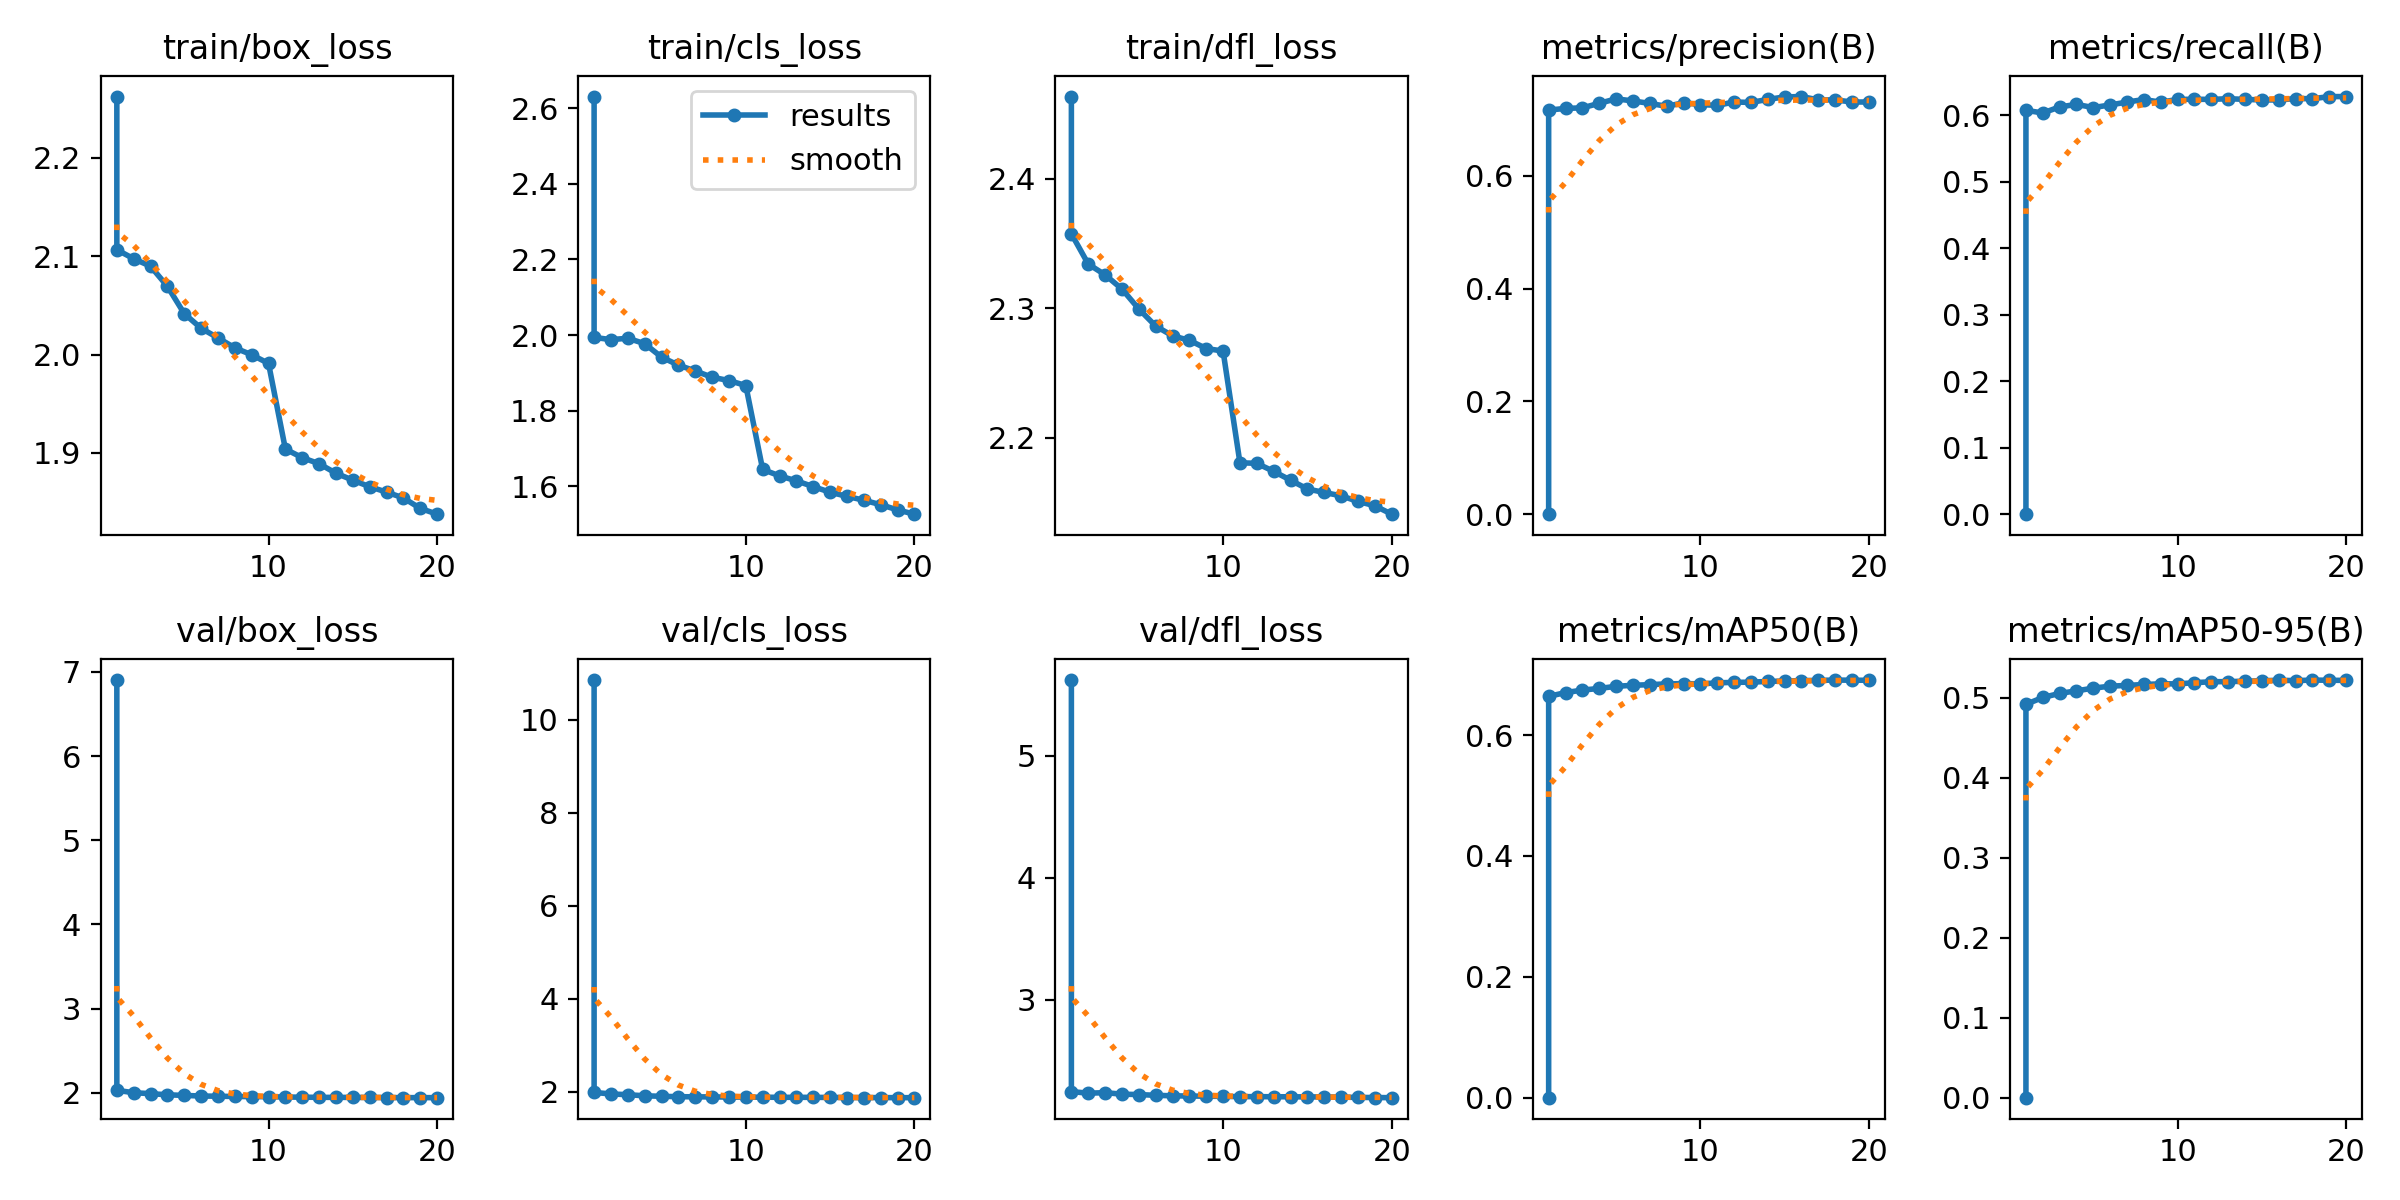

Source data for this figure (header and first rows):
epoch, time, train/box_loss, train/cls_loss, train/dfl_loss, metrics/precision(B), metrics/recall(B), metrics/mAP50(B), metrics/mAP50-95(B), val/box_loss, val/cls_loss, val/dfl_loss, lr/pg0, lr/pg1, lr/pg2
1, 14.71, 2.263, 2.631, 2.463, 0, 0, 0, 0, 6.903, 10.85, 5.622, 8.33e-06, 8.33e-06, 8.33e-06
1, 1379, 2.107, 1.994, 2.357, 0.7167, 0.6075, 0.6641, 0.4919, 2.029, 1.986, 2.249, 0.003333, 0.003333, 0.003333
2, 2722, 2.097, 1.988, 2.334, 0.7196, 0.6034, 0.6703, 0.5005, 2, 1.955, 2.236, 0.006336, 0.006336, 0.006336
3, 4047, 2.09, 1.991, 2.326, 0.7207, 0.6126, 0.6744, 0.5056, 1.989, 1.938, 2.24, 0.00901, 0.00901, 0.00901
4, 5373, 2.069, 1.977, 2.315, 0.7286, 0.6164, 0.6772, 0.5088, 1.975, 1.914, 2.228, 0.008515, 0.008515, 0.008515
5, 6702, 2.042, 1.942, 2.299, 0.7367, 0.6116, 0.6807, 0.5122, 1.968, 1.904, 2.225, 0.00802, 0.00802, 0.00802
6, 8021, 2.027, 1.92, 2.286, 0.7329, 0.6156, 0.6824, 0.5147, 1.961, 1.895, 2.219, 0.007525, 0.007525, 0.007525
7, 9340, 2.017, 1.905, 2.279, 0.7286, 0.6199, 0.6835, 0.5156, 1.958, 1.892, 2.214, 0.00703, 0.00703, 0.00703
8, 10658, 2.007, 1.888, 2.275, 0.7233, 0.6237, 0.6847, 0.5168, 1.955, 1.891, 2.213, 0.006535, 0.006535, 0.006535
9, 11982, 2, 1.879, 2.269, 0.7297, 0.6197, 0.6852, 0.5176, 1.954, 1.887, 2.211, 0.00604, 0.00604, 0.00604
10, 13304, 1.991, 1.866, 2.267, 0.7266, 0.6239, 0.6848, 0.5175, 1.952, 1.885, 2.21, 0.005545, 0.005545, 0.005545
11, 14620, 1.904, 1.644, 2.181, 0.7249, 0.6241, 0.6864, 0.519, 1.949, 1.884, 2.208, 0.00505, 0.00505, 0.00505
12, 15935, 1.895, 1.627, 2.18, 0.7311, 0.6239, 0.6873, 0.5202, 1.947, 1.881, 2.208, 0.004555, 0.004555, 0.004555
13, 17249, 1.889, 1.614, 2.174, 0.7302, 0.625, 0.6875, 0.5203, 1.945, 1.882, 2.207, 0.00406, 0.00406, 0.00406
14, 18562, 1.879, 1.599, 2.167, 0.7357, 0.6239, 0.6888, 0.5209, 1.945, 1.881, 2.207, 0.003565, 0.003565, 0.003565
15, 19880, 1.872, 1.584, 2.16, 0.74, 0.6231, 0.6894, 0.5214, 1.944, 1.879, 2.206, 0.00307, 0.00307, 0.00307
16, 21194, 1.866, 1.573, 2.158, 0.7407, 0.623, 0.6902, 0.5221, 1.943, 1.878, 2.205, 0.002575, 0.002575, 0.002575
17, 22510, 1.86, 1.563, 2.155, 0.7348, 0.6252, 0.6905, 0.5215, 1.943, 1.875, 2.204, 0.00208, 0.00208, 0.00208
18, 23830, 1.854, 1.551, 2.151, 0.7348, 0.6249, 0.6911, 0.5223, 1.941, 1.876, 2.201, 0.001585, 0.001585, 0.001585
19, 25143, 1.844, 1.537, 2.147, 0.731, 0.6281, 0.6908, 0.522, 1.942, 1.874, 2.2, 0.00109, 0.00109, 0.00109
20, 26456, 1.838, 1.526, 2.141, 0.731, 0.6282, 0.6907, 0.5219, 1.941, 1.874, 2.199, 0.000595, 0.000595, 0.000595
